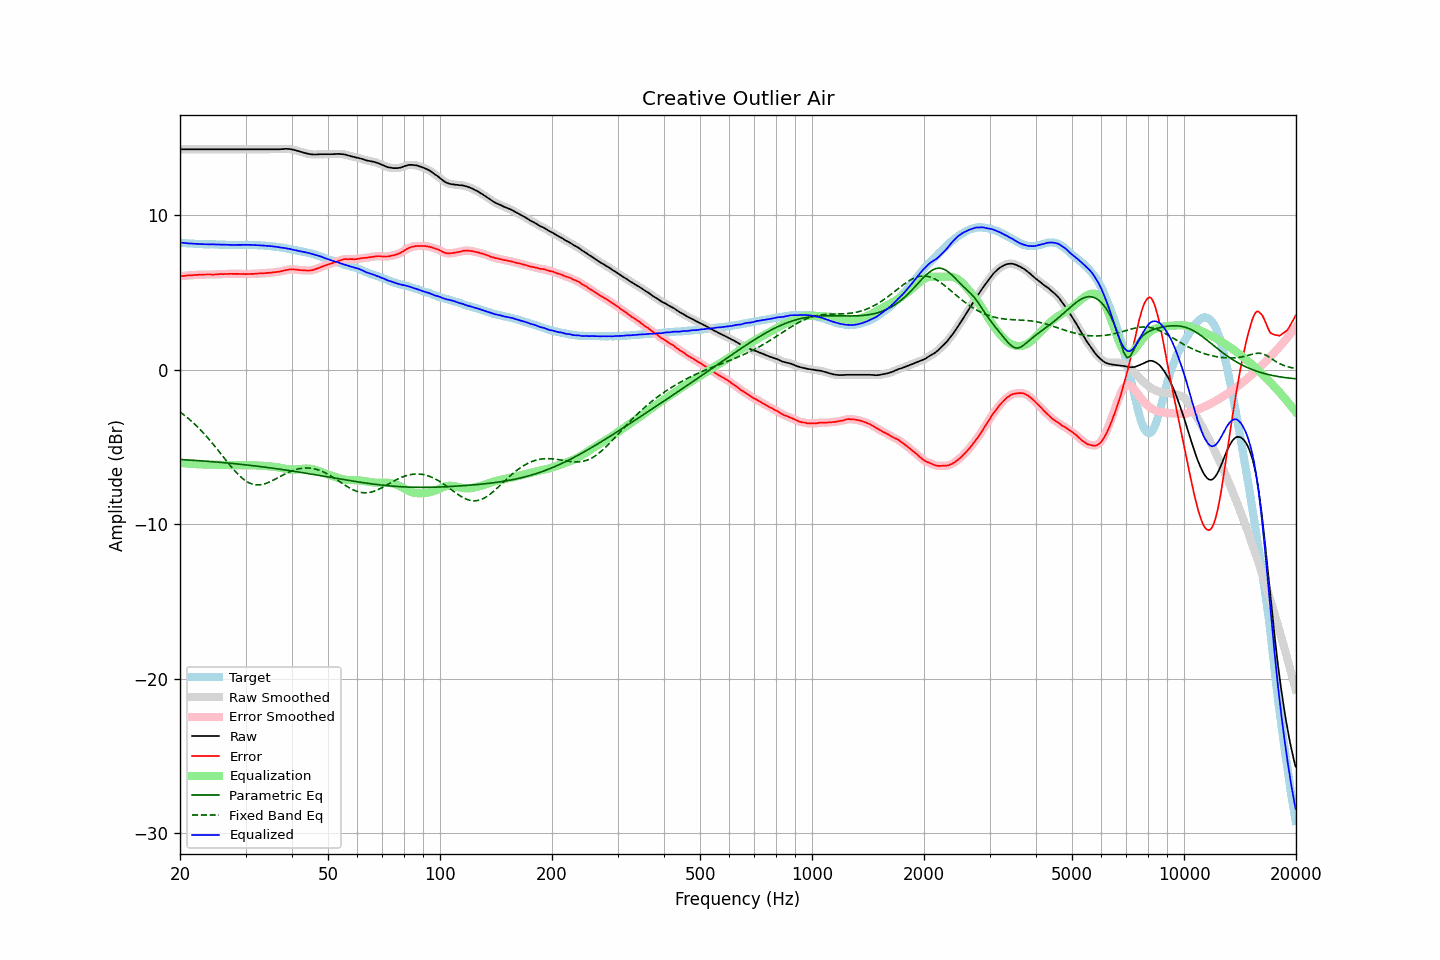

Data behind this chart, as committed beside it:
frequency, raw, error, smoothed, error_smoothed, equalization, parametric_eq, fixed_band_eq, equalized_raw, equalized_smoothed, target
20.00, 14.25, 6.03, 14.25, 6.03, -6.03, -5.82, -2.74, 8.22, 8.22, 8.22
20.20, 14.25, 6.05, 14.25, 6.04, -6.05, -5.83, -2.82, 8.21, 8.21, 8.20
20.40, 14.25, 6.06, 14.25, 6.06, -6.06, -5.83, -2.90, 8.19, 8.19, 8.19
20.61, 14.25, 6.06, 14.25, 6.07, -6.07, -5.84, -2.98, 8.18, 8.18, 8.19
20.81, 14.25, 6.08, 14.25, 6.08, -6.08, -5.84, -3.06, 8.17, 8.17, 8.17
21.02, 14.25, 6.09, 14.25, 6.09, -6.09, -5.85, -3.15, 8.17, 8.17, 8.16
21.23, 14.25, 6.10, 14.25, 6.10, -6.09, -5.86, -3.24, 8.16, 8.16, 8.15
21.44, 14.25, 6.09, 14.25, 6.10, -6.10, -5.86, -3.33, 8.15, 8.15, 8.16
21.66, 14.25, 6.10, 14.25, 6.11, -6.11, -5.87, -3.42, 8.14, 8.14, 8.15
21.87, 14.25, 6.11, 14.25, 6.11, -6.11, -5.88, -3.52, 8.14, 8.14, 8.14
22.09, 14.25, 6.12, 14.25, 6.12, -6.12, -5.88, -3.62, 8.13, 8.13, 8.13
22.31, 14.25, 6.13, 14.25, 6.13, -6.13, -5.89, -3.72, 8.13, 8.13, 8.13
22.54, 14.25, 6.14, 14.25, 6.13, -6.13, -5.90, -3.82, 8.12, 8.12, 8.12
22.76, 14.25, 6.13, 14.25, 6.13, -6.14, -5.91, -3.93, 8.12, 8.12, 8.12
22.99, 14.25, 6.14, 14.25, 6.14, -6.14, -5.91, -4.04, 8.11, 8.11, 8.11
23.22, 14.25, 6.15, 14.25, 6.14, -6.14, -5.92, -4.15, 8.11, 8.11, 8.10
23.45, 14.25, 6.15, 14.25, 6.15, -6.14, -5.93, -4.27, 8.11, 8.11, 8.10
23.69, 14.25, 6.15, 14.25, 6.15, -6.15, -5.94, -4.39, 8.11, 8.11, 8.10
23.92, 14.25, 6.15, 14.25, 6.15, -6.15, -5.94, -4.51, 8.10, 8.10, 8.10
24.16, 14.25, 6.15, 14.25, 6.15, -6.15, -5.95, -4.63, 8.10, 8.10, 8.10
24.40, 14.25, 6.14, 14.25, 6.14, -6.15, -5.96, -4.75, 8.10, 8.10, 8.11
24.65, 14.25, 6.14, 14.25, 6.15, -6.15, -5.97, -4.88, 8.10, 8.10, 8.11
24.89, 14.25, 6.15, 14.25, 6.15, -6.16, -5.98, -5.00, 8.09, 8.09, 8.10
25.14, 14.25, 6.16, 14.25, 6.16, -6.16, -5.99, -5.13, 8.09, 8.09, 8.09
25.39, 14.25, 6.17, 14.25, 6.17, -6.16, -6.00, -5.26, 8.09, 8.09, 8.09
25.65, 14.25, 6.18, 14.25, 6.17, -6.17, -6.00, -5.40, 8.08, 8.08, 8.07
25.91, 14.25, 6.18, 14.25, 6.17, -6.17, -6.01, -5.53, 8.08, 8.08, 8.07
26.16, 14.25, 6.17, 14.25, 6.18, -6.18, -6.02, -5.66, 8.07, 8.07, 8.08
26.43, 14.25, 6.18, 14.25, 6.18, -6.18, -6.03, -5.79, 8.07, 8.07, 8.07
26.69, 14.25, 6.18, 14.25, 6.18, -6.18, -6.04, -5.92, 8.07, 8.07, 8.07
26.96, 14.25, 6.18, 14.25, 6.19, -6.19, -6.05, -6.05, 8.07, 8.07, 8.07
27.23, 14.25, 6.19, 14.25, 6.19, -6.19, -6.06, -6.18, 8.06, 8.06, 8.06
27.50, 14.25, 6.20, 14.25, 6.19, -6.19, -6.07, -6.31, 8.06, 8.06, 8.06
27.77, 14.25, 6.19, 14.25, 6.19, -6.19, -6.08, -6.43, 8.06, 8.06, 8.06
28.05, 14.25, 6.19, 14.25, 6.19, -6.19, -6.09, -6.55, 8.06, 8.06, 8.06
28.33, 14.25, 6.19, 14.25, 6.19, -6.19, -6.10, -6.66, 8.06, 8.06, 8.06
28.62, 14.25, 6.19, 14.25, 6.19, -6.19, -6.11, -6.77, 8.06, 8.06, 8.06
28.90, 14.25, 6.18, 14.25, 6.19, -6.19, -6.12, -6.87, 8.07, 8.07, 8.07
29.19, 14.25, 6.18, 14.25, 6.19, -6.18, -6.13, -6.97, 8.07, 8.07, 8.07
29.48, 14.25, 6.19, 14.25, 6.18, -6.18, -6.15, -7.05, 8.07, 8.07, 8.07
29.78, 14.25, 6.19, 14.25, 6.18, -6.18, -6.16, -7.14, 8.07, 8.07, 8.06
30.08, 14.25, 6.17, 14.25, 6.18, -6.18, -6.17, -7.21, 8.07, 8.07, 8.08
30.38, 14.25, 6.18, 14.25, 6.18, -6.18, -6.18, -7.28, 8.07, 8.07, 8.07
30.68, 14.25, 6.18, 14.25, 6.18, -6.18, -6.19, -7.33, 8.07, 8.07, 8.07
30.99, 14.25, 6.19, 14.25, 6.19, -6.19, -6.20, -7.38, 8.07, 8.07, 8.07
31.30, 14.25, 6.19, 14.25, 6.19, -6.19, -6.22, -7.41, 8.06, 8.06, 8.06
31.61, 14.25, 6.19, 14.25, 6.19, -6.19, -6.23, -7.44, 8.06, 8.06, 8.06
31.93, 14.25, 6.20, 14.25, 6.20, -6.20, -6.24, -7.45, 8.05, 8.05, 8.05
32.24, 14.25, 6.21, 14.25, 6.21, -6.21, -6.25, -7.46, 8.05, 8.05, 8.05
32.57, 14.25, 6.22, 14.25, 6.21, -6.21, -6.27, -7.46, 8.04, 8.04, 8.03
32.89, 14.25, 6.22, 14.25, 6.22, -6.22, -6.28, -7.46, 8.03, 8.03, 8.03
33.22, 14.25, 6.22, 14.25, 6.22, -6.22, -6.29, -7.44, 8.03, 8.03, 8.03
33.55, 14.25, 6.23, 14.25, 6.23, -6.23, -6.30, -7.41, 8.02, 8.02, 8.03
33.89, 14.25, 6.24, 14.25, 6.24, -6.24, -6.32, -7.38, 8.01, 8.01, 8.01
34.23, 14.25, 6.25, 14.25, 6.25, -6.25, -6.33, -7.35, 8.01, 8.01, 8.00
34.57, 14.25, 6.25, 14.25, 6.25, -6.25, -6.34, -7.30, 8.00, 8.00, 8.00
34.92, 14.25, 6.27, 14.25, 6.26, -6.26, -6.36, -7.26, 7.99, 7.99, 7.98
35.27, 14.25, 6.26, 14.25, 6.27, -6.27, -6.37, -7.21, 7.98, 7.98, 7.99
35.62, 14.25, 6.29, 14.25, 6.29, -6.29, -6.39, -7.16, 7.97, 7.97, 7.96
35.97, 14.25, 6.30, 14.25, 6.30, -6.30, -6.40, -7.10, 7.95, 7.95, 7.95
... 635 more rows
